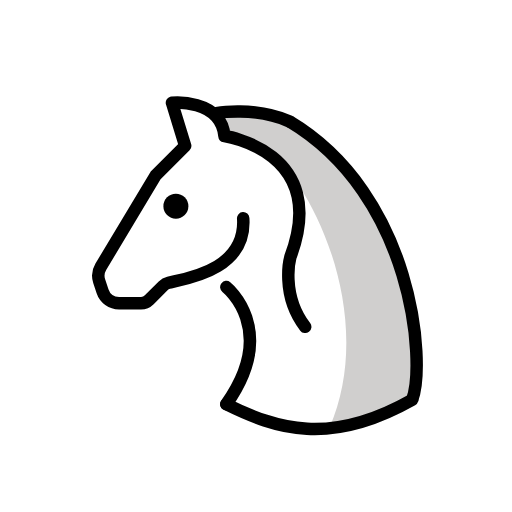
t = 0.00 s
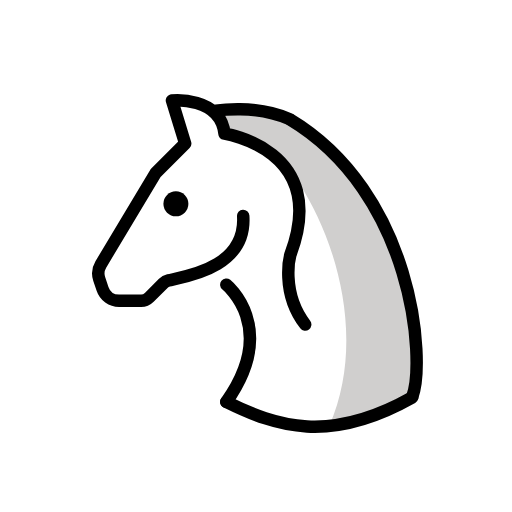
t = 0.48 s
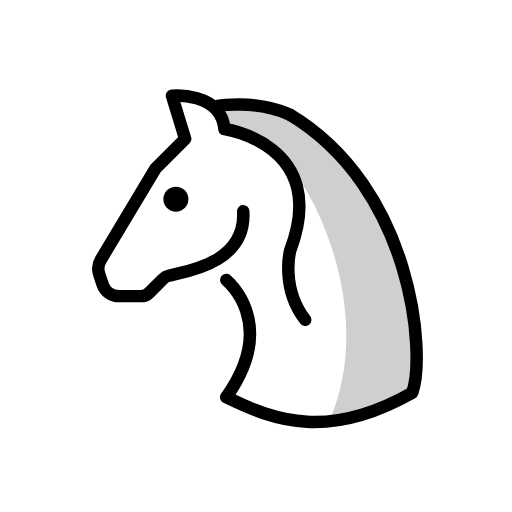
t = 1.43 s
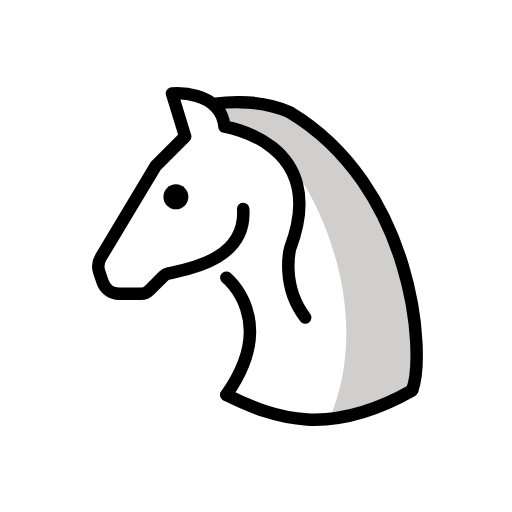
t = 1.90 s
t = 2.38 s: frame unchanged from t = 1.43 s, image omitted
t = 3.33 s: frame unchanged from t = 0.48 s, image omitted

The animated SVG that drew these frames (rendered in a browser with its animation timeline set to each time). Animation: 1 SMIL element (animateTransform=1); one cycle of 3.80 s, repeats indefinitely.

<?xml version='1.0' encoding='utf-8'?>
<svg xmlns="http://www.w3.org/2000/svg" id="emoji" viewBox="-5 -5 82 82" version="1.1" width="200" height="200" role="img">
  <title>OpenMoji: white chess knight</title><g><g id="color">
    <path fill="#fff" d="m22.8 11.6 1.785 6.502-4.542 5.088-9.243 15.24 1.046 3.55 2.073 0.7209 3.796 0.6557 2.658-2.481 7.39-2.289s0.2531 1.036 5.687 5.104c0.813 0.6087 1.099 1.14 1.87 2.358l0.497 3.28c0.1498 1.798-0.4553 3.845-1.069 5.542l-0.7455 1.64c-0.3802 1.052-1.799 1.96-2.484 2.844-0.434 0.5604-1.093 0.9738 0.4481 1.637 4.822 2.075 17.76 3.669 29.03-1.956-0.411-7.749 1.068-15.09-1.262-17.86l-1.552-5.931-1.996-4.05-2.396-4.374-3.145-4.476-4.012-3.751-5.167-4.167-5.631-0.9438c-0.6706-0.1124-1.353-0.1367-2.03-0.0722l-3.438 0.3276c-0.6924 0.1222-1.406 0.0126-2.03-0.3118l-1.129-0.5872c-1.369-0.712-2.87-1.136-4.409-1.246z" />
    <path fill="#d0cfce" d="m29.67 13.11 1.28 3.676 6.734 2.659c5.559 2.111 18.37 25.06 10.05 44.16l13.26-4.563c1.33-6.222 0.7194-13.14-2.039-20.82-2.639-7.512-5.979-14.56-12.33-19.62-4.895-5.933-10.91-5.843-16.97-5.489z" />
  </g>
  <g id="line">
    <path fill="none" stroke="#000" stroke-linecap="round" stroke-linejoin="round" stroke-width="2" d="m31.25 40.97s8.478 6.782 0 18.76" />
    <path fill="none" stroke="#000" stroke-linecap="round" stroke-linejoin="round" stroke-width="2" d="m33.95 29.96c0.5489 8.356-9.322 9.703-11.95 10.33-0.3325 0.0798-0.6318 0.25-0.8736 0.4919l-2.223 2.223c-0.3494 0.3494-0.8234 0.5458-1.318 0.5458h-3.512c-1.203 0-2.271-0.7698-2.652-1.911l-0.531-1.593c-0.258-0.774-0.1649-1.622 0.2549-2.322l8.786-14.64 4.724-4.724-2.115-6.905s7.803-0.6987 8.414 5.331c0 0 16.93 2.442 10.55 19.38 0 0-1.625 5.949 2.375 11.18" />
    <path fill="none" stroke="#000" stroke-linecap="round" stroke-linejoin="round" stroke-width="2" d="m29.67 13.11s6.185-1.118 11.7 1.341" />
    <circle cx="23.17" cy="28.02" r="2" />
    <path fill="none" stroke="#000" stroke-linecap="round" stroke-linejoin="round" stroke-width="2" d="m31.25 59.74c8.003 3.953 16.52 6.773 29.75-0.7003" />
    <path fill="none" stroke="#000" stroke-width="2" d="m41.36 14.45c19.83 11.84 21.89 38.66 19.64 44.59" />
  </g>
<animateTransform attributeName="transform" type="translate" values="0 0;0 -1.5;0 0" dur="3.8s" repeatCount="indefinite" /></g></svg>
